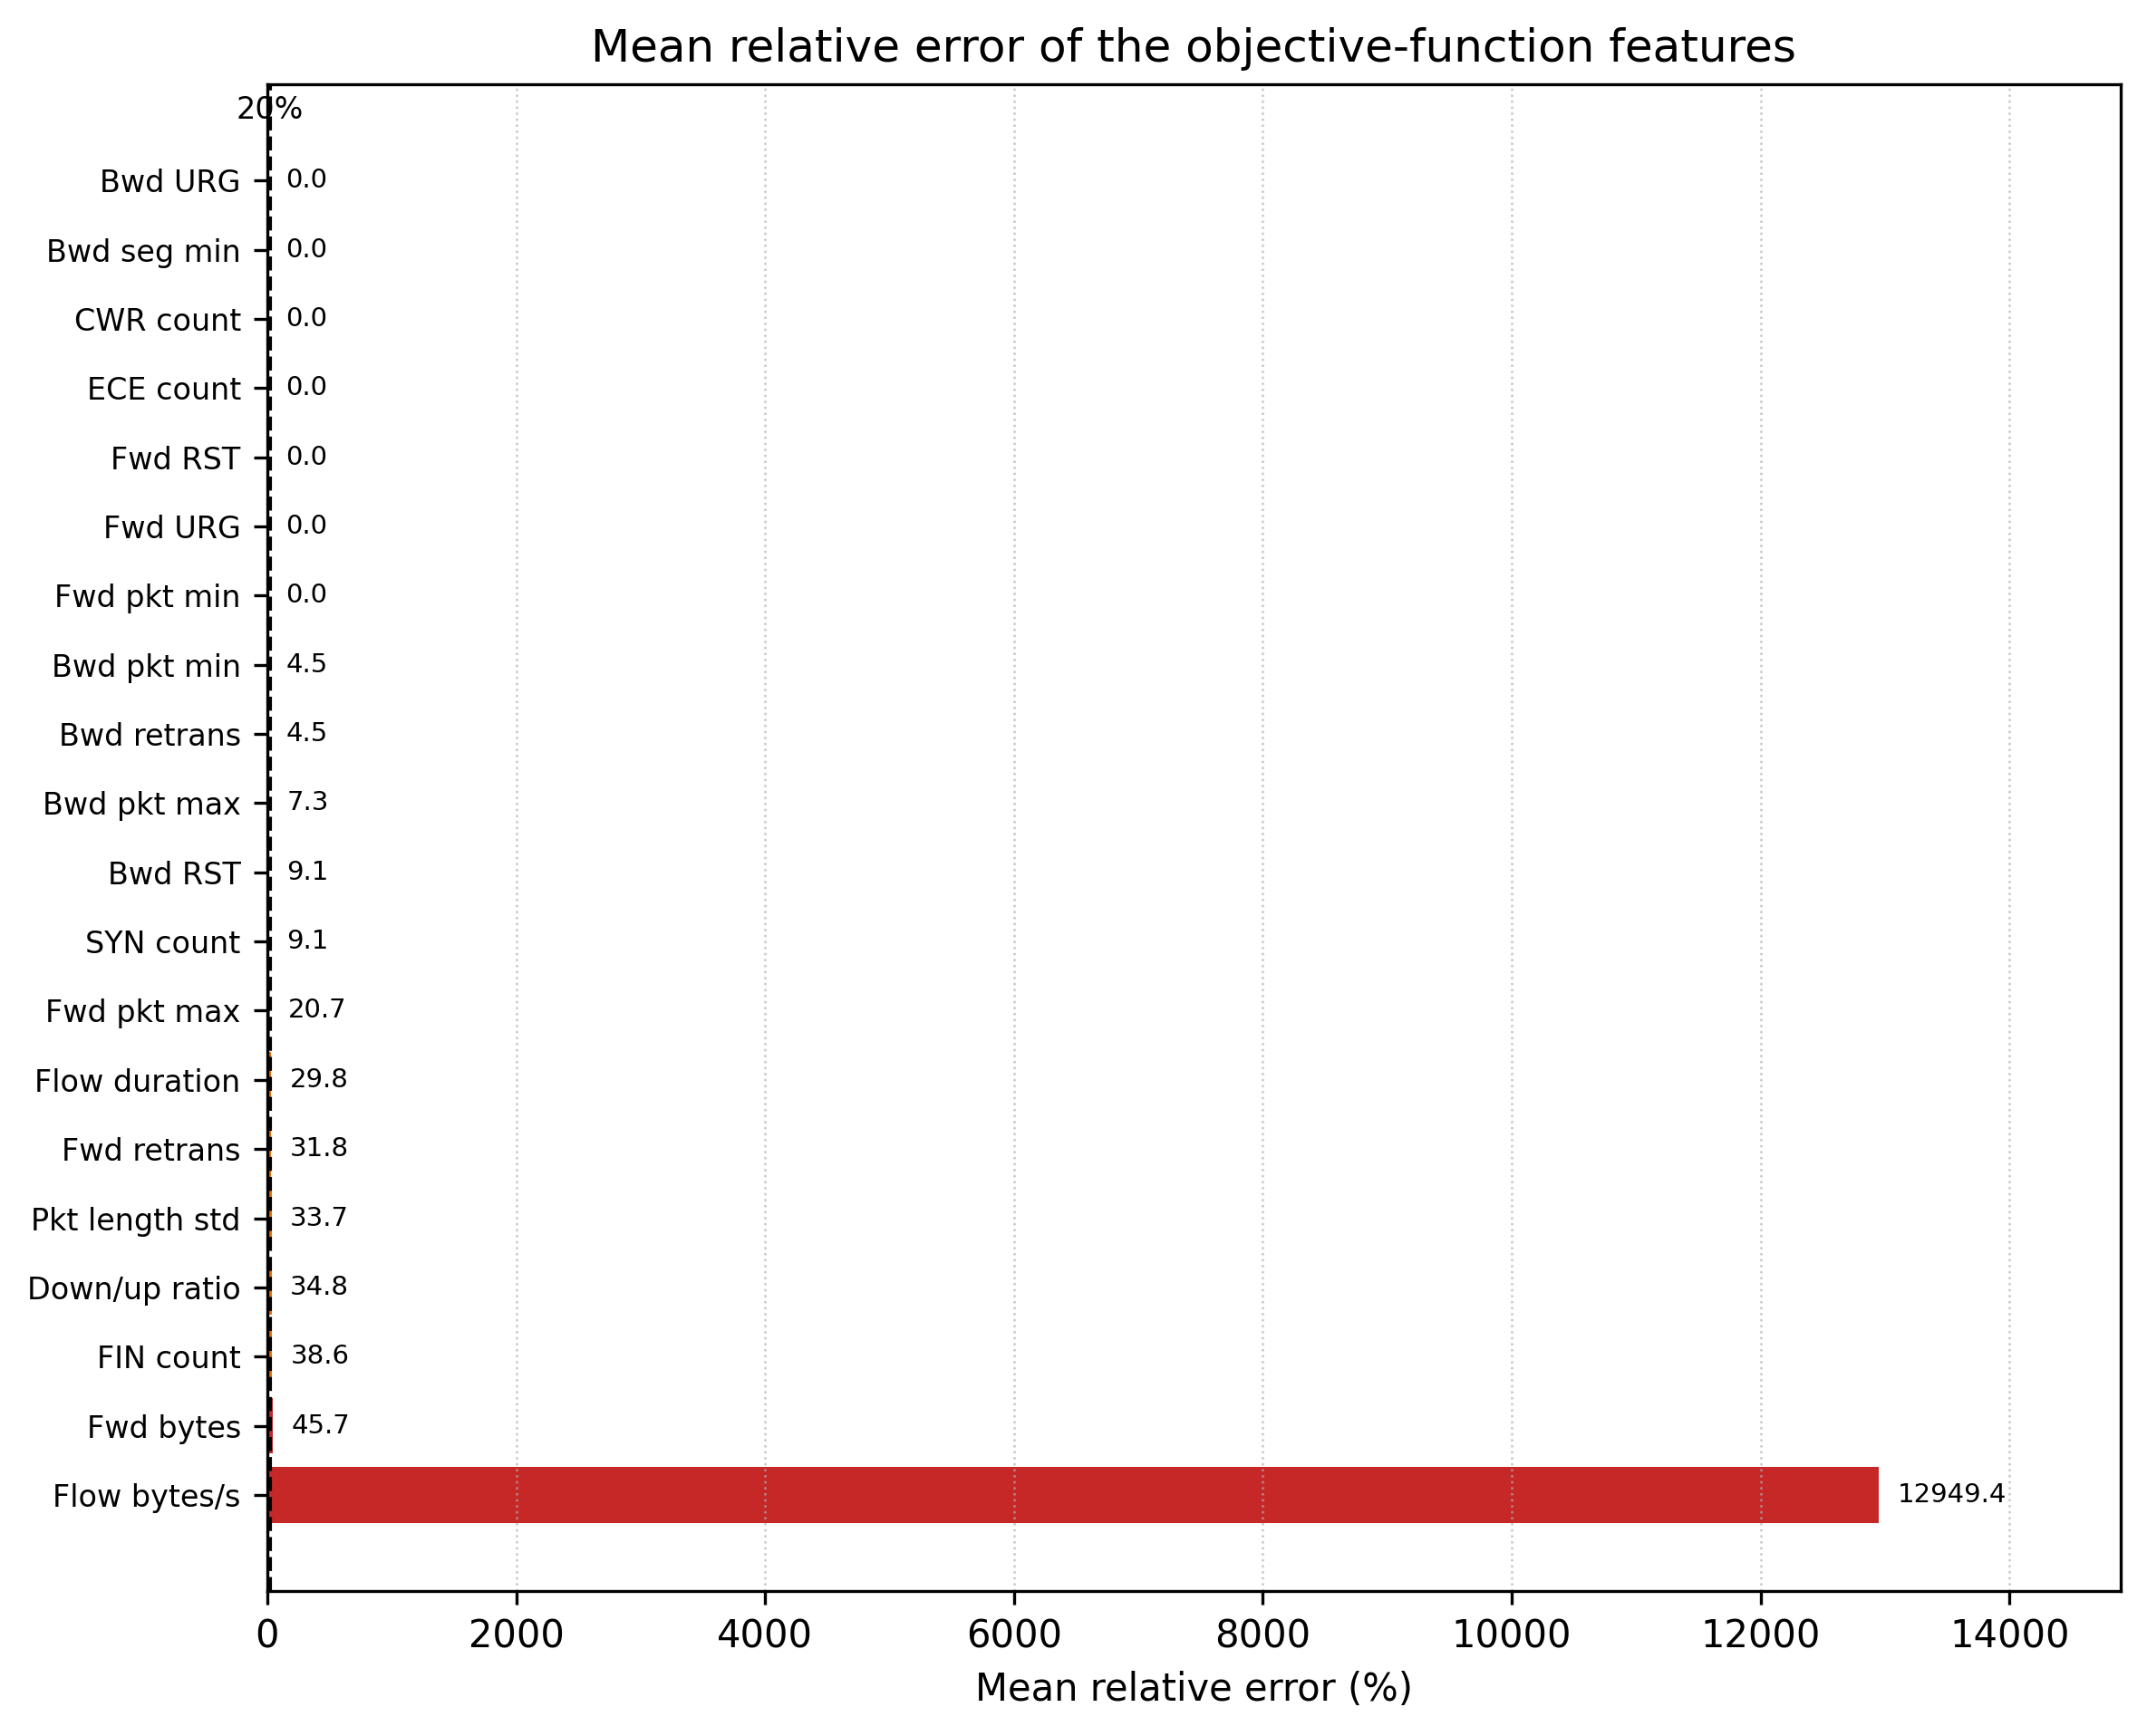

Values plotted in this chart, from the file beside it:
feature, label, mean_relative_error_pct, missing_or_null
Bwd URG Flags, Bwd URG, 0.000000, false
Bwd Seg Size Min, Bwd seg min, 0.000000, false
CWR Flag Count, CWR count, 0.000000, false
ECE Flag Count, ECE count, 0.000000, false
Fwd RST Flags, Fwd RST, 0.000000, false
Fwd URG Flags, Fwd URG, 0.000000, false
Fwd Packet Length Min, Fwd pkt min, 0.000000, false
Bwd Packet Length Min, Bwd pkt min, 4.545, false
Bwd TCP Retrans. Count, Bwd retrans, 4.545, false
Bwd Packet Length Max, Bwd pkt max, 7.27, false
Bwd RST Flags, Bwd RST, 9.091, false
SYN Flag Count, SYN count, 9.091, false
Fwd Packet Length Max, Fwd pkt max, 20.71, false
Flow Duration, Flow duration, 29.8, false
Fwd TCP Retrans. Count, Fwd retrans, 31.82, false
Packet Length Std, Pkt length std, 33.75, false
Down/Up Ratio, Down/up ratio, 34.79, false
FIN Flag Count, FIN count, 38.64, false
Total Length of Fwd Packet, Fwd bytes, 45.73, false
Flow Bytes/s, Flow bytes/s, 12949, false
